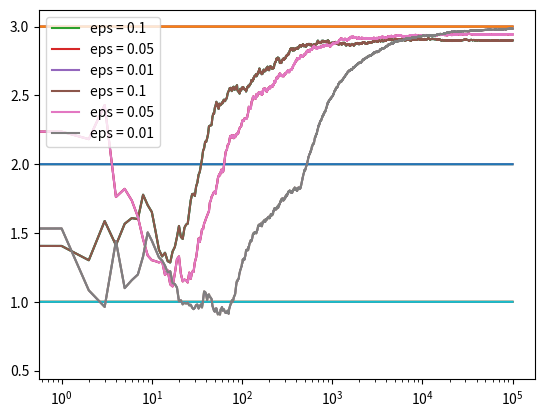

Python code for this plot:
import numpy as np
import matplotlib.pyplot as plt

class Bandit:
    def __init__(self, m):
        self.m = m
        self.mean = 0
        self.N = 0


    def pull(self):
        return np.random.randn() + self.m

    def update(self, x):
        self.N += 1
        self.mean = (1 - 1.0/self.N)*self.mean + (1.0/self.N)*x

def run_experiment(m1, m2, m3, eps, N):
    bandits = [Bandit(m1), Bandit(m2), Bandit(m3)]

    data = np.empty(N)
    for i in range(N):
        p = np.random.random()
        if p < eps:
            j = np.random.choice(3)
        else:
            j = np.argmax([b.mean for b in bandits])
        x = bandits[j].pull()
        bandits[j].update(x)

        data[i] = x

    cumulative_average = np.cumsum(data) / (np.arange(N) + 1)

    plt.plot(cumulative_average)
    plt.plot(np.ones(N)*m1)
    plt.plot(np.ones(N)*m2)
    plt.plot(np.ones(N)*m3)
    plt.xscale('log')
    plt.show()

    for b in bandits:
        print(b.mean)

    return cumulative_average

if __name__ == '__main__':
    c_1 = run_experiment(1.0, 2.0, 3.0, 0.1, 100000)
    c_05 = run_experiment(1.0, 2.0, 3.0, 0.05, 100000)
    c_01 = run_experiment(1.0, 2.0, 3.0, 0.01, 100000)

    plt.plot(c_1, label='eps = 0.1')
    plt.plot(c_05, label='eps = 0.05')
    plt.plot(c_01, label='eps = 0.01')
    plt.legend()
    plt.xscale('log')
    plt.show()

    plt.plot(c_1, label='eps = 0.1')
    plt.plot(c_05, label='eps = 0.05')
    plt.plot(c_01, label='eps = 0.01')
    plt.legend()
    plt.show()
